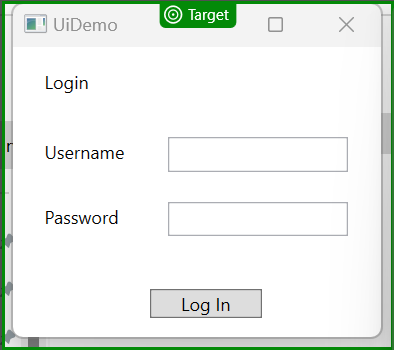
Task: UiDemo process automated using the REF template and a local excel file for input data.
Workflow: UiDemo_AddTransaction

Step 1: check 'UiDemo'
